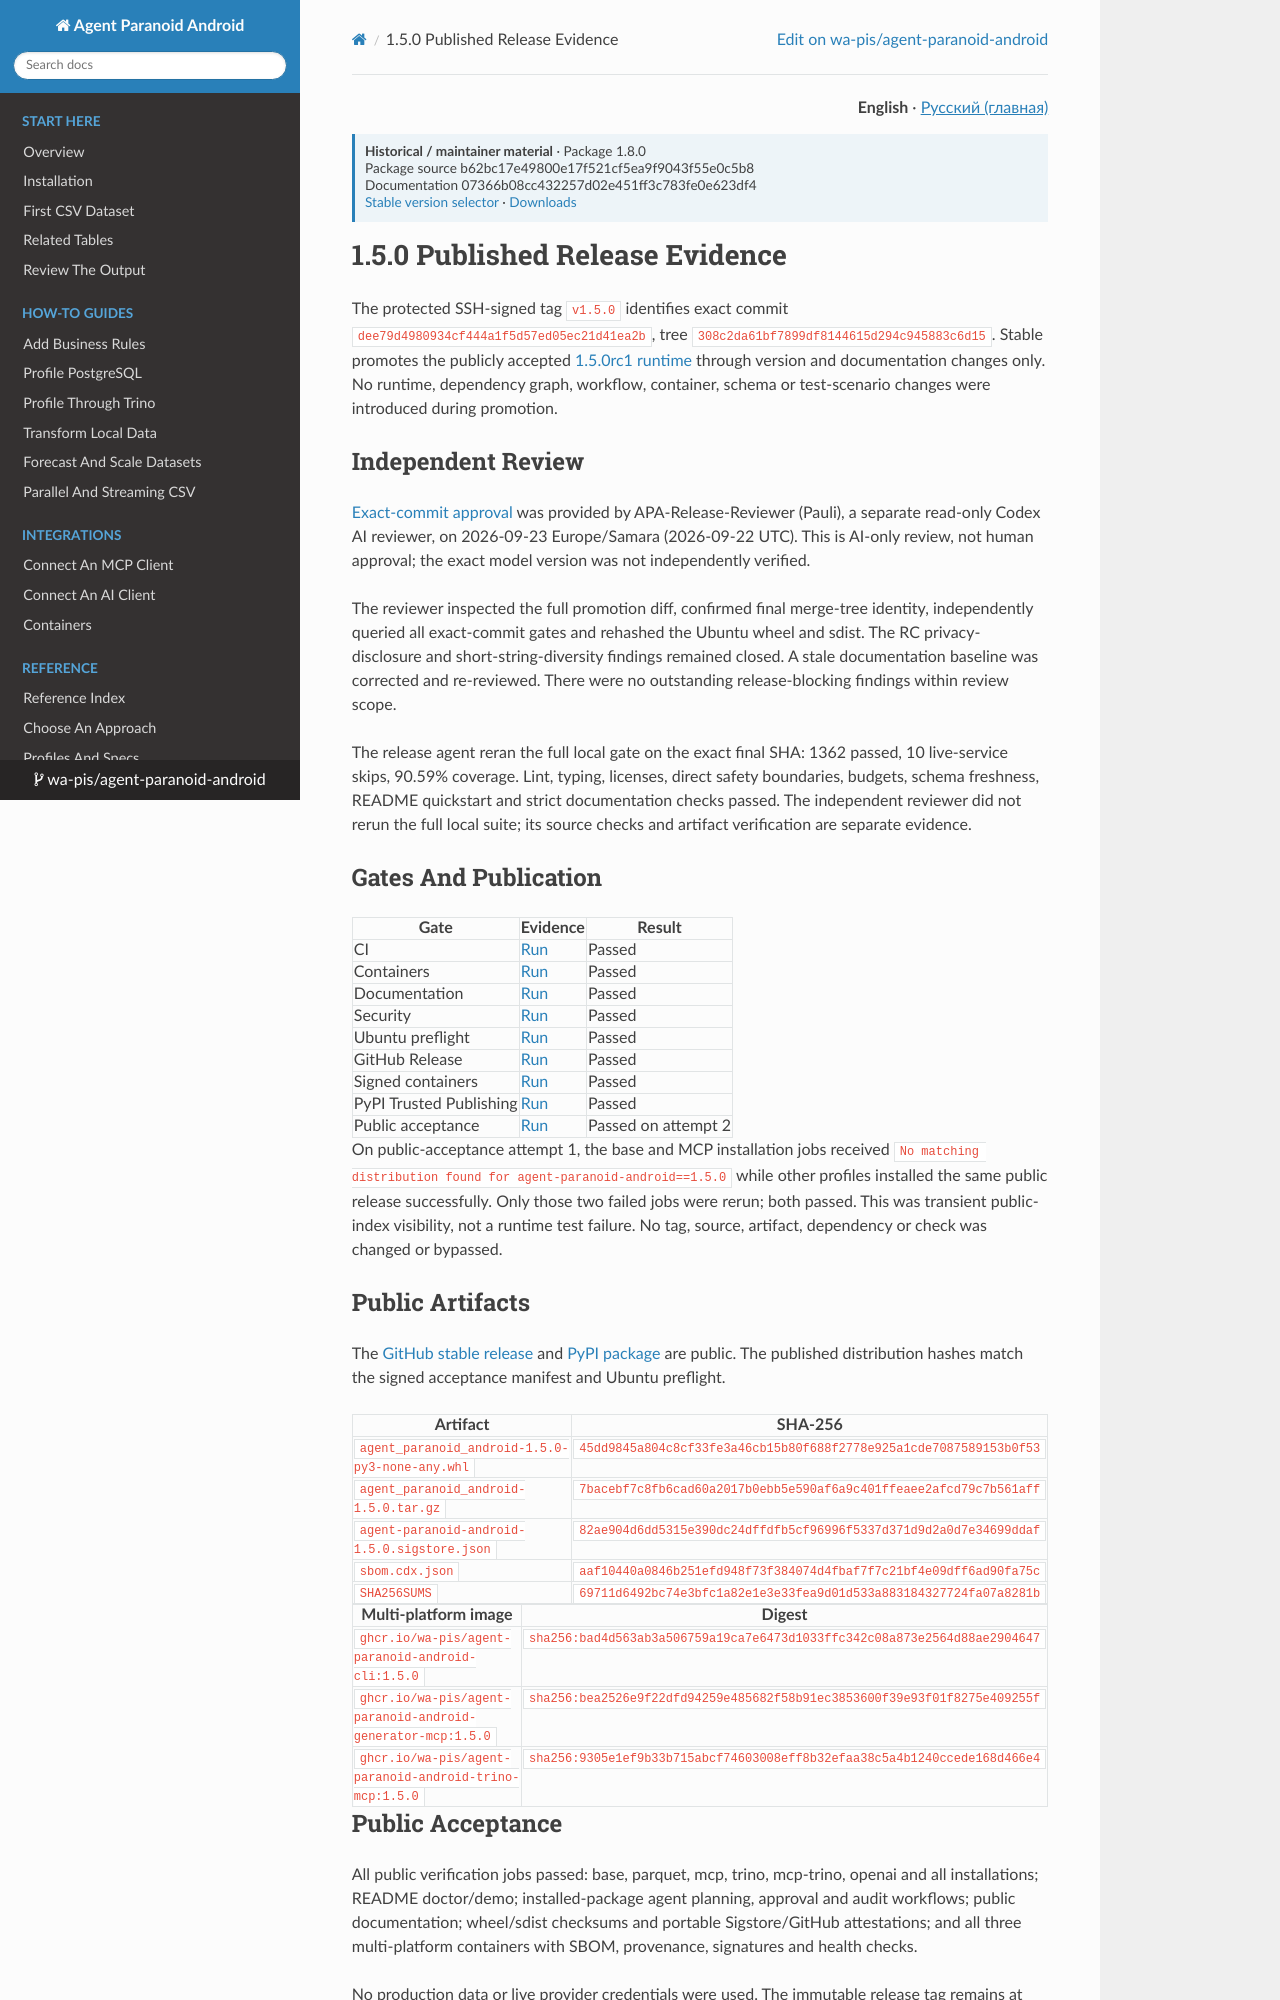

repository: wa-pis/agent-paranoid-android · page: versions/1.8.0/release-evidence-1.5.0/index.html · generator: mkdocs

# 1.5.0 Published Release Evidence

The protected SSH-signed tag `v1.5.0` identifies exact commit
`dee79d4980934cf444a1f5d57ed05ec21d41ea2b`, tree
`308c2da61bf7899df8144615d294c945883c6d15`.
Stable promotes the publicly accepted
[1.5.0rc1 runtime](release-evidence-1.5.0rc1.md) through version and
documentation changes only. No runtime, dependency graph, workflow, container,
schema or test-scenario changes were introduced during promotion.

## Independent Review

[Exact-commit approval](https://github.com/wa-pis/agent-paranoid-android/issues/511)
was provided by APA-Release-Reviewer (Pauli), a separate read-only Codex AI
reviewer, on 2026-09-23 Europe/Samara (2026-09-22 UTC). This is AI-only review,
not human approval; the exact model version was not independently verified.

The reviewer inspected the full promotion diff, confirmed final merge-tree
identity, independently queried all exact-commit gates and rehashed the Ubuntu
wheel and sdist. The RC privacy-disclosure and short-string-diversity findings
remained closed. A stale documentation baseline was corrected and re-reviewed.
There were no outstanding release-blocking findings within review scope.

The release agent reran the full local gate on the exact final SHA:
1362 passed, 10 live-service skips, 90.59% coverage. Lint, typing, licenses,
direct safety boundaries, budgets, schema freshness, README quickstart and
strict documentation checks passed. The independent reviewer did not rerun
the full local suite; its source checks and artifact verification are separate
evidence.

## Gates And Publication

| Gate | Evidence | Result |
| --- | --- | --- |
| CI | [Run](https://github.com/wa-pis/agent-paranoid-android/actions/runs/35790195805) | Passed |
| Containers | [Run](https://github.com/wa-pis/agent-paranoid-android/actions/runs/35790195773) | Passed |
| Documentation | [Run](https://github.com/wa-pis/agent-paranoid-android/actions/runs/35790195717) | Passed |
| Security | [Run](https://github.com/wa-pis/agent-paranoid-android/actions/runs/35790195744) | Passed |
| Ubuntu preflight | [Run](https://github.com/wa-pis/agent-paranoid-android/actions/runs/35790229614) | Passed |
| GitHub Release | [Run](https://github.com/wa-pis/agent-paranoid-android/actions/runs/35790883229) | Passed |
| Signed containers | [Run](https://github.com/wa-pis/agent-paranoid-android/actions/runs/35790883153) | Passed |
| PyPI Trusted Publishing | [Run](https://github.com/wa-pis/agent-paranoid-android/actions/runs/35791168193) | Passed |
| Public acceptance | [Run](https://github.com/wa-pis/agent-paranoid-android/actions/runs/35791411828) | Passed on attempt 2 |

On public-acceptance attempt 1, the base and MCP installation jobs received
`No matching distribution found for agent-paranoid-android==1.5.0` while
other profiles installed the same public release successfully. Only those two
failed jobs were rerun; both passed. This was transient public-index visibility,
not a runtime test failure. No tag, source, artifact, dependency or check was
changed or bypassed.

## Public Artifacts

The [GitHub stable release](https://github.com/wa-pis/agent-paranoid-android/releases/tag/v1.5.0)
and [PyPI package](https://pypi.org/project/agent-paranoid-android/1.5.0/)
are public. The published distribution hashes match the signed acceptance
manifest and Ubuntu preflight.

| Artifact | SHA-256 |
| --- | --- |
| `agent_paranoid_android-1.5.0-py3-none-any.whl` | `45dd9845a804c8cf33fe3a46cb15b80f688f2778e925a1cde7087589153b0f53` |
| `agent_paranoid_android-1.5.0.tar.gz` | `7bacebf7c8fb6cad60a2017b0ebb5e590af6a9c401ffeaee2afcd79c7b561aff` |
| `agent-paranoid-android-1.5.0.sigstore.json` | `82ae904d6dd5315e390dc24dffdfb5cf96996f5337d371d9d2a0d7e34699ddaf` |
| `sbom.cdx.json` | `aaf10440a0846b251efd948f73f384074d4fbaf7f7c21bf4e09dff6ad90fa75c` |
| `SHA256SUMS` | `69711d6492bc74e3bfc1a82e1e3e33fea9d01d533a883184327724fa07a8281b` |

| Multi-platform image | Digest |
| --- | --- |
| `ghcr.io/wa-pis/agent-paranoid-android-cli:1.5.0` | `sha256:bad4d563ab3a506759a19ca7e6473d1033ffc342c08a873e2564d88ae2904647` |
| `ghcr.io/wa-pis/agent-paranoid-android-generator-mcp:1.5.0` | `sha256:bea2526e9f22dfd94259e485682f58b91ec3853600f39e93f01f8275e409255f` |
| `ghcr.io/wa-pis/agent-paranoid-android-trino-mcp:1.5.0` | `sha256:9305e1ef9b33b715abcf74603008eff8b32efaa38c5a4b1240ccede168d466e4` |
